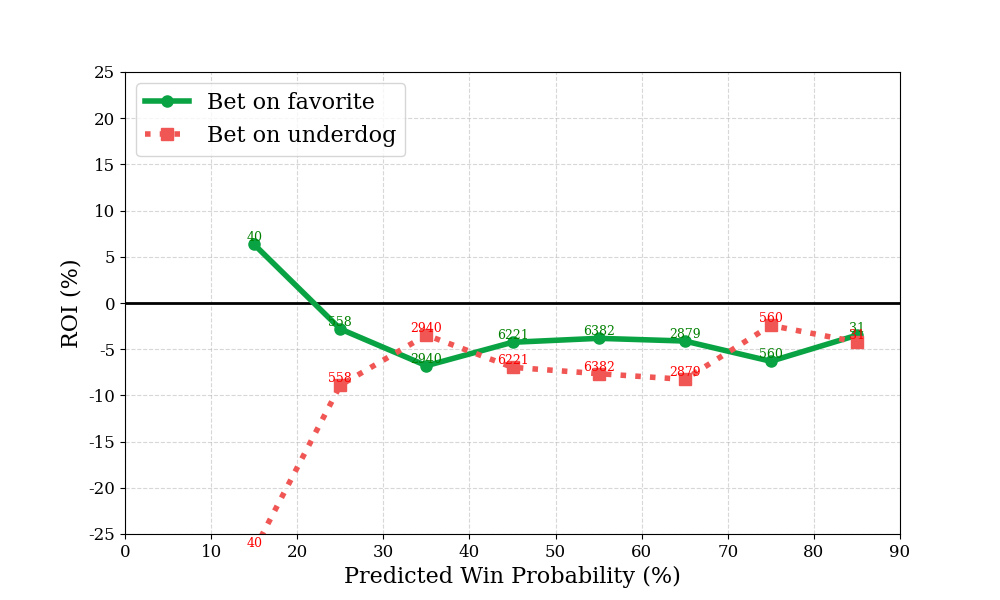

Values plotted in this chart, from the file beside it:
bin, n, favorite_roi, underdog_roi
0, 0, , 
1, 40, 6.332, -26.73
2, 558, -2.81, -8.896
3, 2940, -6.787, -3.47
4, 6221, -4.251, -6.962
5, 6382, -3.823, -7.648
6, 2879, -4.115, -8.267
7, 560, -6.304, -2.431
8, 31, -3.483, -4.226
9, 0, , 
